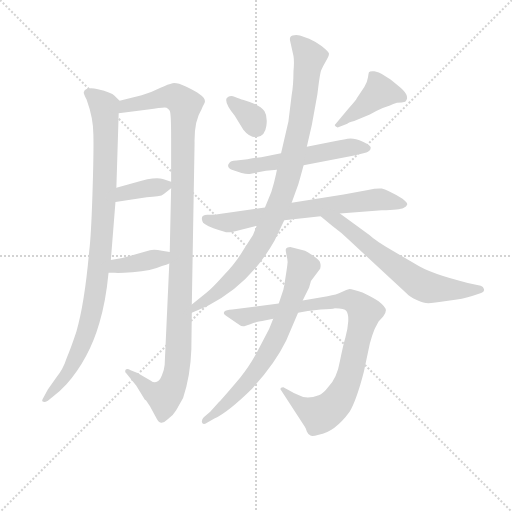
t = 0.00 s
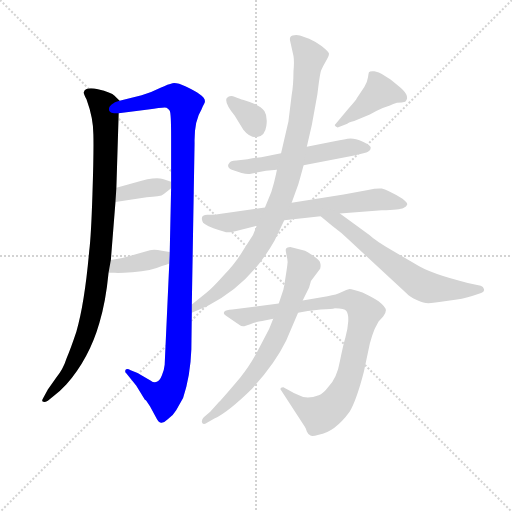
t = 1.99 s
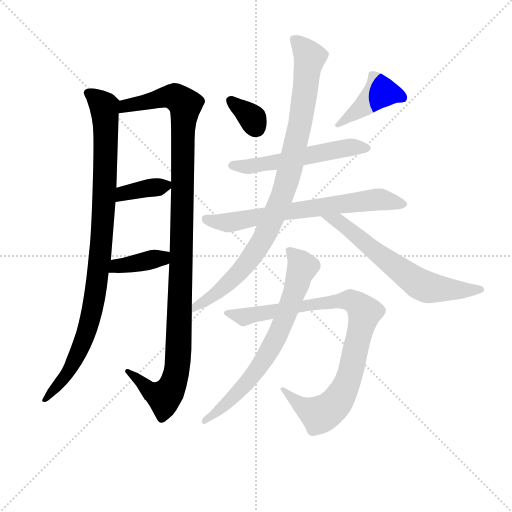
t = 3.97 s
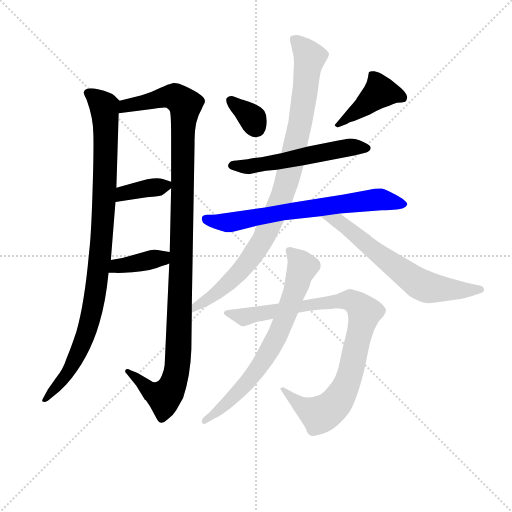
t = 5.96 s
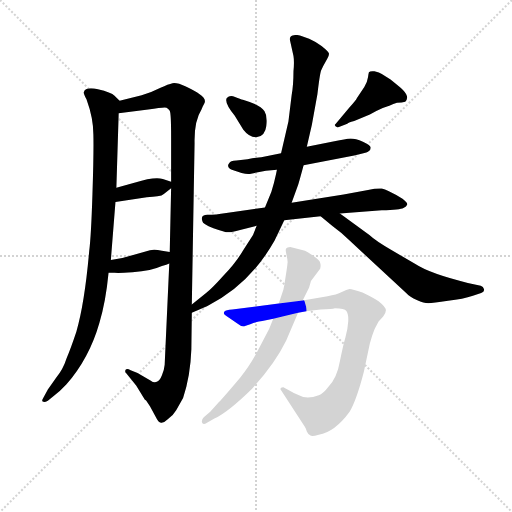
t = 7.95 s
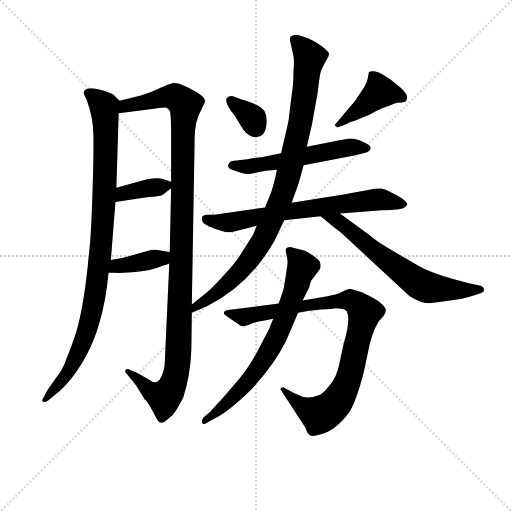
t = 9.93 s

The animated SVG that drew these frames (rendered in a browser with its animation timeline set to each time). Animation: 12 CSS @keyframes rules; one cycle of 9.93 s.

<svg version="1.1" viewBox="0 0 1024 1024" xmlns="http://www.w3.org/2000/svg">
  <g stroke="lightgray" stroke-dasharray="1,1" stroke-width="1" transform="scale(4, 4)">
    <line x1="0" y1="0" x2="256" y2="256"></line>
    <line x1="256" y1="0" x2="0" y2="256"></line>
    <line x1="128" y1="0" x2="128" y2="256"></line>
    <line x1="0" y1="128" x2="256" y2="128"></line>
  </g>
<g transform="scale(0.92, -0.92) translate(60, -900)">
   <style type="text/css">
    @keyframes keyframes0 {
      from {
       stroke: blue;
       stroke-dashoffset: 971;
       stroke-width: 128;
       }
       76% {
       animation-timing-function: step-end;
       stroke: blue;
       stroke-dashoffset: 0;
       stroke-width: 128;
       }
       to {
       stroke: black;
       stroke-width: 1024;
       }
       }
       #make-me-a-hanzi-animation-0 {
         animation: keyframes0 1.040202s both;
         animation-delay: 0.000000s;
         animation-timing-function: linear;
       }
    @keyframes keyframes1 {
      from {
       stroke: blue;
       stroke-dashoffset: 1148;
       stroke-width: 128;
       }
       79% {
       animation-timing-function: step-end;
       stroke: blue;
       stroke-dashoffset: 0;
       stroke-width: 128;
       }
       to {
       stroke: black;
       stroke-width: 1024;
       }
       }
       #make-me-a-hanzi-animation-1 {
         animation: keyframes1 1.184245s both;
         animation-delay: 1.040202s;
         animation-timing-function: linear;
       }
    @keyframes keyframes2 {
      from {
       stroke: blue;
       stroke-dashoffset: 370;
       stroke-width: 128;
       }
       55% {
       animation-timing-function: step-end;
       stroke: blue;
       stroke-dashoffset: 0;
       stroke-width: 128;
       }
       to {
       stroke: black;
       stroke-width: 1024;
       }
       }
       #make-me-a-hanzi-animation-2 {
         animation: keyframes2 0.551107s both;
         animation-delay: 2.224447s;
         animation-timing-function: linear;
       }
    @keyframes keyframes3 {
      from {
       stroke: blue;
       stroke-dashoffset: 383;
       stroke-width: 128;
       }
       55% {
       animation-timing-function: step-end;
       stroke: blue;
       stroke-dashoffset: 0;
       stroke-width: 128;
       }
       to {
       stroke: black;
       stroke-width: 1024;
       }
       }
       #make-me-a-hanzi-animation-3 {
         animation: keyframes3 0.561686s both;
         animation-delay: 2.775553s;
         animation-timing-function: linear;
       }
    @keyframes keyframes4 {
      from {
       stroke: blue;
       stroke-dashoffset: 337;
       stroke-width: 128;
       }
       52% {
       animation-timing-function: step-end;
       stroke: blue;
       stroke-dashoffset: 0;
       stroke-width: 128;
       }
       to {
       stroke: black;
       stroke-width: 1024;
       }
       }
       #make-me-a-hanzi-animation-4 {
         animation: keyframes4 0.524251s both;
         animation-delay: 3.337240s;
         animation-timing-function: linear;
       }
    @keyframes keyframes5 {
      from {
       stroke: blue;
       stroke-dashoffset: 420;
       stroke-width: 128;
       }
       58% {
       animation-timing-function: step-end;
       stroke: blue;
       stroke-dashoffset: 0;
       stroke-width: 128;
       }
       to {
       stroke: black;
       stroke-width: 1024;
       }
       }
       #make-me-a-hanzi-animation-5 {
         animation: keyframes5 0.591797s both;
         animation-delay: 3.861491s;
         animation-timing-function: linear;
       }
    @keyframes keyframes6 {
      from {
       stroke: blue;
       stroke-dashoffset: 553;
       stroke-width: 128;
       }
       64% {
       animation-timing-function: step-end;
       stroke: blue;
       stroke-dashoffset: 0;
       stroke-width: 128;
       }
       to {
       stroke: black;
       stroke-width: 1024;
       }
       }
       #make-me-a-hanzi-animation-6 {
         animation: keyframes6 0.700033s both;
         animation-delay: 4.453288s;
         animation-timing-function: linear;
       }
    @keyframes keyframes7 {
      from {
       stroke: blue;
       stroke-dashoffset: 690;
       stroke-width: 128;
       }
       69% {
       animation-timing-function: step-end;
       stroke: blue;
       stroke-dashoffset: 0;
       stroke-width: 128;
       }
       to {
       stroke: black;
       stroke-width: 1024;
       }
       }
       #make-me-a-hanzi-animation-7 {
         animation: keyframes7 0.811523s both;
         animation-delay: 5.153320s;
         animation-timing-function: linear;
       }
    @keyframes keyframes8 {
      from {
       stroke: blue;
       stroke-dashoffset: 936;
       stroke-width: 128;
       }
       75% {
       animation-timing-function: step-end;
       stroke: blue;
       stroke-dashoffset: 0;
       stroke-width: 128;
       }
       to {
       stroke: black;
       stroke-width: 1024;
       }
       }
       #make-me-a-hanzi-animation-8 {
         animation: keyframes8 1.011719s both;
         animation-delay: 5.964844s;
         animation-timing-function: linear;
       }
    @keyframes keyframes9 {
      from {
       stroke: blue;
       stroke-dashoffset: 646;
       stroke-width: 128;
       }
       68% {
       animation-timing-function: step-end;
       stroke: blue;
       stroke-dashoffset: 0;
       stroke-width: 128;
       }
       to {
       stroke: black;
       stroke-width: 1024;
       }
       }
       #make-me-a-hanzi-animation-9 {
         animation: keyframes9 0.775716s both;
         animation-delay: 6.976562s;
         animation-timing-function: linear;
       }
    @keyframes keyframes10 {
      from {
       stroke: blue;
       stroke-dashoffset: 918;
       stroke-width: 128;
       }
       75% {
       animation-timing-function: step-end;
       stroke: blue;
       stroke-dashoffset: 0;
       stroke-width: 128;
       }
       to {
       stroke: black;
       stroke-width: 1024;
       }
       }
       #make-me-a-hanzi-animation-10 {
         animation: keyframes10 0.997070s both;
         animation-delay: 7.752279s;
         animation-timing-function: linear;
       }
    @keyframes keyframes11 {
      from {
       stroke: blue;
       stroke-dashoffset: 705;
       stroke-width: 128;
       }
       70% {
       animation-timing-function: step-end;
       stroke: blue;
       stroke-dashoffset: 0;
       stroke-width: 128;
       }
       to {
       stroke: black;
       stroke-width: 1024;
       }
       }
       #make-me-a-hanzi-animation-11 {
         animation: keyframes11 0.823730s both;
         animation-delay: 8.749349s;
         animation-timing-function: linear;
       }
</style>
<path d="M 200.0 681.0 L 189.0 692.0 Q 182.0 699.0 153.0 706.0 Q 125.0 712.0 122.0 699.0 Q 122.0 696.0 128.0 684.0 Q 143.0 643.0 143.0 607.0 Q 144.0 570.0 141.0 478.0 Q 138.0 385.0 134.0 355.0 Q 124.0 241.0 106.0 179.0 Q 94.0 143.0 85.0 122.0 Q 77.0 97.0 62.0 79.0 L 44.0 53.0 L 34.0 35.0 Q 30.0 29.0 33.0 27.0 Q 37.0 25.0 44.0 29.0 L 58.0 40.0 Q 70.0 49.0 84.0 64.0 Q 134.0 121.0 156.0 198.0 Q 170.0 244.0 176.0 307.0 L 181.0 335.0 L 191.0 461.0 L 193.0 492.0 L 198.0 654.0 C 199.0 682.0 201.0 680.0 200.0 681.0 Z" fill="lightgray"></path> 
<path d="M 308.0 327.0 L 298.0 107.0 Q 297.0 96.0 292.0 84.0 Q 287.0 71.0 281.0 70.0 Q 275.0 67.0 267.0 73.0 L 239.0 89.0 L 224.0 95.0 Q 216.0 100.0 213.0 96.0 Q 211.0 91.0 214.0 89.0 L 236.0 62.0 L 255.0 31.0 Q 256.0 31.0 258.0 29.0 L 266.0 17.0 L 279.0 -7.0 Q 284.0 -18.0 290.0 -19.0 Q 296.0 -20.0 304.0 -12.0 Q 317.0 -3.0 323.0 8.0 L 338.0 35.0 Q 354.0 83.0 356.0 141.0 L 357.0 220.0 L 357.0 238.0 L 363.0 589.0 Q 362.0 637.0 378.0 662.0 Q 381.0 670.0 383.0 673.0 Q 391.0 684.0 374.0 695.0 Q 365.0 702.0 344.0 712.0 Q 324.0 721.0 315.0 719.0 Q 306.0 717.0 289.0 709.0 Q 272.0 700.0 248.0 693.0 L 200.0 681.0 C 171.0 674.0 168.0 650.0 198.0 654.0 L 262.0 662.0 Q 298.0 668.0 302.0 666.0 Q 306.0 664.0 309.0 659.0 Q 312.0 654.0 312.0 601.0 L 312.0 505.0 L 312.0 491.0 L 309.0 352.0 L 308.0 327.0 Z" fill="lightgray"></path> 
<path d="M 191.0 461.0 L 259.0 471.0 Q 289.0 474.0 291.0 475.0 Q 294.0 476.0 301.0 482.0 L 312.0 491.0 C 324.0 501.0 324.0 501.0 312.0 505.0 L 294.0 511.0 Q 274.0 516.0 234.0 503.0 L 193.0 492.0 C 164.0 484.0 161.0 457.0 191.0 461.0 Z" fill="lightgray"></path> 
<path d="M 176.0 307.0 L 189.0 307.0 Q 197.0 306.0 228.0 308.0 Q 270.0 312.0 292.0 322.0 Q 303.0 324.0 308.0 327.0 C 335.0 340.0 339.0 347.0 309.0 352.0 L 292.0 355.0 Q 275.0 359.0 266.0 356.0 L 206.0 339.0 L 181.0 335.0 C 151.0 330.0 146.0 307.0 176.0 307.0 Z" fill="lightgray"></path> 
<path d="M 433.0 687.0 Q 427.0 677.0 450.0 649.0 L 469.0 618.0 Q 483.0 600.0 499.0 602.0 Q 516.0 604.0 519.0 626.0 Q 522.0 647.0 515.0 658.0 Q 509.0 668.0 491.0 675.0 Q 473.0 682.0 468.0 683.0 Q 463.0 684.0 451.0 689.0 Q 440.0 694.0 433.0 687.0 Z" fill="lightgray"></path> 
<path d="M 674.0 623.0 L 695.0 631.0 Q 696.0 633.0 710.0 637.0 L 744.0 651.0 Q 756.0 658.0 772.0 665.0 Q 789.0 671.0 795.0 674.0 Q 802.0 677.0 813.0 677.0 L 821.0 679.0 Q 828.0 686.0 823.0 695.0 Q 819.0 703.0 805.0 714.0 L 789.0 727.0 L 770.0 739.0 Q 765.0 743.0 754.0 745.0 Q 744.0 746.0 742.0 743.0 Q 741.0 740.0 740.0 732.0 Q 739.0 723.0 732.0 711.0 L 716.0 687.0 Q 714.0 682.0 700.0 667.0 L 670.0 631.0 Q 664.0 627.0 674.0 623.0 Z" fill="lightgray"></path> 
<path d="M 600.0 541.0 L 710.0 562.0 Q 735.0 567.0 740.0 570.0 Q 746.0 573.0 746.0 579.0 Q 746.0 584.0 729.0 592.0 Q 713.0 599.0 702.0 599.0 Q 691.0 598.0 667.0 593.0 L 607.0 581.0 L 551.0 567.0 L 508.0 558.0 Q 503.0 558.0 478.0 554.0 L 454.0 551.0 Q 440.0 550.0 439.0 546.0 Q 435.0 542.0 436.0 539.0 Q 436.0 534.0 444.0 531.0 Q 473.0 520.0 483.0 522.0 L 518.0 529.0 L 542.0 531.0 L 600.0 541.0 Z" fill="lightgray"></path> 
<path d="M 558.0 421.0 L 637.0 430.0 L 679.0 436.0 L 770.0 443.0 Q 810.0 444.0 817.0 448.0 Q 824.0 451.0 825.0 455.0 Q 827.0 459.0 815.0 468.0 Q 781.0 488.0 770.0 490.0 Q 759.0 491.0 740.0 487.0 L 687.0 477.0 L 574.0 459.0 L 516.0 449.0 L 432.0 437.0 Q 408.0 433.0 391.0 433.0 Q 375.0 433.0 380.0 419.0 Q 380.0 413.0 404.0 404.0 Q 429.0 395.0 436.0 395.0 Q 444.0 395.0 462.0 400.0 L 498.0 409.0 L 558.0 421.0 Z" fill="lightgray"></path> 
<path d="M 357.0 220.0 L 391.0 235.0 Q 482.0 280.0 537.0 377.0 L 558.0 421.0 L 574.0 459.0 L 587.0 495.0 Q 589.0 500.0 600.0 541.0 L 607.0 581.0 L 618.0 629.0 L 630.0 695.0 Q 635.0 738.0 638.0 747.0 Q 642.0 756.0 649.0 768.0 Q 656.0 780.0 655.0 784.0 Q 654.0 788.0 639.0 800.0 Q 624.0 811.0 612.0 816.0 L 592.0 823.0 Q 584.0 825.0 576.0 823.0 Q 568.0 821.0 571.0 810.0 L 578.0 778.0 Q 580.0 766.0 578.0 745.0 Q 578.0 715.0 574.0 693.0 L 567.0 636.0 L 551.0 567.0 L 542.0 531.0 L 540.0 521.0 Q 536.0 502.0 530.0 483.0 L 516.0 449.0 L 498.0 409.0 L 490.0 389.0 L 468.0 355.0 Q 453.0 329.0 426.0 301.0 Q 400.0 272.0 388.0 263.0 L 357.0 238.0 C 334.0 219.0 330.0 208.0 357.0 220.0 Z" fill="lightgray"></path> 
<path d="M 637.0 430.0 L 662.0 409.0 Q 684.0 393.0 700.0 377.0 L 823.0 263.0 Q 831.0 254.0 846.0 248.0 Q 862.0 241.0 871.0 241.0 Q 881.0 241.0 914.0 246.0 Q 947.0 250.0 968.0 257.0 L 986.0 263.0 Q 994.0 266.0 992.0 272.0 Q 991.0 277.0 985.0 279.0 L 957.0 285.0 Q 875.0 305.0 843.0 326.0 L 790.0 357.0 Q 757.0 376.0 743.0 389.0 L 679.0 436.0 C 655.0 454.0 614.0 449.0 637.0 430.0 Z" fill="lightgray"></path> 
<path d="M 471.0 191.0 L 484.0 195.0 Q 503.0 202.0 510.0 202.0 L 534.0 207.0 L 588.0 220.0 L 609.0 224.0 L 637.0 227.0 Q 663.0 228.0 668.0 230.0 Q 689.0 230.0 693.0 224.0 Q 698.0 217.0 697.0 201.0 Q 696.0 184.0 691.0 167.0 Q 686.0 150.0 679.0 115.0 Q 673.0 79.0 654.0 59.0 Q 642.0 43.0 633.0 41.0 Q 607.0 31.0 590.0 41.0 Q 580.0 44.0 569.0 51.0 L 556.0 58.0 Q 555.0 59.0 551.0 57.0 Q 549.0 54.0 550.0 53.0 L 603.0 -28.0 Q 605.0 -31.0 607.0 -38.0 Q 610.0 -45.0 615.0 -47.0 Q 619.0 -49.0 633.0 -45.0 Q 668.0 -39.0 700.0 5.0 Q 715.0 30.0 731.0 92.0 L 744.0 153.0 L 749.0 170.0 Q 754.0 186.0 763.0 201.0 L 773.0 212.0 Q 779.0 219.0 779.0 226.0 Q 779.0 232.0 763.0 245.0 Q 751.0 253.0 728.0 264.0 Q 706.0 272.0 700.0 272.0 Q 694.0 271.0 683.0 265.0 Q 672.0 259.0 652.0 256.0 L 598.0 247.0 L 546.0 240.0 L 445.0 227.0 Q 431.0 226.0 428.0 223.0 Q 426.0 220.0 427.0 218.0 Q 428.0 215.0 437.0 210.0 L 456.0 197.0 Q 466.0 189.0 471.0 191.0 Z" fill="lightgray"></path> 
<path d="M 534.0 207.0 L 525.0 185.0 L 498.0 133.0 Q 481.0 102.0 462.0 79.0 Q 424.0 34.0 416.0 26.0 L 397.0 5.0 L 383.0 -7.0 Q 378.0 -12.0 379.0 -18.0 Q 381.0 -25.0 390.0 -19.0 L 406.0 -10.0 Q 436.0 4.0 488.0 55.0 Q 537.0 108.0 562.0 159.0 L 588.0 220.0 L 598.0 247.0 L 612.0 275.0 L 616.0 289.0 L 636.0 316.0 Q 638.0 323.0 636.0 329.0 Q 635.0 334.0 621.0 344.0 Q 608.0 353.0 603.0 355.0 L 571.0 363.0 Q 564.0 362.0 562.0 360.0 Q 560.0 357.0 563.0 345.0 Q 566.0 332.0 565.0 328.0 Q 565.0 323.0 558.0 280.0 L 556.0 270.0 L 546.0 240.0 L 534.0 207.0 Z" fill="lightgray"></path> 
      <clipPath id="make-me-a-hanzi-clip-0">
      <path d="M 200.0 681.0 L 189.0 692.0 Q 182.0 699.0 153.0 706.0 Q 125.0 712.0 122.0 699.0 Q 122.0 696.0 128.0 684.0 Q 143.0 643.0 143.0 607.0 Q 144.0 570.0 141.0 478.0 Q 138.0 385.0 134.0 355.0 Q 124.0 241.0 106.0 179.0 Q 94.0 143.0 85.0 122.0 Q 77.0 97.0 62.0 79.0 L 44.0 53.0 L 34.0 35.0 Q 30.0 29.0 33.0 27.0 Q 37.0 25.0 44.0 29.0 L 58.0 40.0 Q 70.0 49.0 84.0 64.0 Q 134.0 121.0 156.0 198.0 Q 170.0 244.0 176.0 307.0 L 181.0 335.0 L 191.0 461.0 L 193.0 492.0 L 198.0 654.0 C 199.0 682.0 201.0 680.0 200.0 681.0 Z" fill="lightgray"></path>
      </clipPath>
      <path clip-path="url(#make-me-a-hanzi-clip-0)" d="M 131.0 699.0 L 166.0 668.0 L 169.0 648.0 L 166.0 455.0 L 151.0 284.0 L 134.0 197.0 L 114.0 141.0 L 88.0 90.0 L 38.0 30.0 " fill="none" id="make-me-a-hanzi-animation-0" stroke-dasharray="843 1686" stroke-linecap="round"></path>

      <clipPath id="make-me-a-hanzi-clip-1">
      <path d="M 308.0 327.0 L 298.0 107.0 Q 297.0 96.0 292.0 84.0 Q 287.0 71.0 281.0 70.0 Q 275.0 67.0 267.0 73.0 L 239.0 89.0 L 224.0 95.0 Q 216.0 100.0 213.0 96.0 Q 211.0 91.0 214.0 89.0 L 236.0 62.0 L 255.0 31.0 Q 256.0 31.0 258.0 29.0 L 266.0 17.0 L 279.0 -7.0 Q 284.0 -18.0 290.0 -19.0 Q 296.0 -20.0 304.0 -12.0 Q 317.0 -3.0 323.0 8.0 L 338.0 35.0 Q 354.0 83.0 356.0 141.0 L 357.0 220.0 L 357.0 238.0 L 363.0 589.0 Q 362.0 637.0 378.0 662.0 Q 381.0 670.0 383.0 673.0 Q 391.0 684.0 374.0 695.0 Q 365.0 702.0 344.0 712.0 Q 324.0 721.0 315.0 719.0 Q 306.0 717.0 289.0 709.0 Q 272.0 700.0 248.0 693.0 L 200.0 681.0 C 171.0 674.0 168.0 650.0 198.0 654.0 L 262.0 662.0 Q 298.0 668.0 302.0 666.0 Q 306.0 664.0 309.0 659.0 Q 312.0 654.0 312.0 601.0 L 312.0 505.0 L 312.0 491.0 L 309.0 352.0 L 308.0 327.0 Z" fill="lightgray"></path>
      </clipPath>
      <path clip-path="url(#make-me-a-hanzi-clip-1)" d="M 204.0 660.0 L 221.0 672.0 L 306.0 691.0 L 319.0 690.0 L 343.0 672.0 L 337.0 613.0 L 334.0 326.0 L 324.0 90.0 L 310.0 51.0 L 297.0 37.0 L 260.0 56.0 L 218.0 93.0 " fill="none" id="make-me-a-hanzi-animation-1" stroke-dasharray="1020 2040" stroke-linecap="round"></path>

      <clipPath id="make-me-a-hanzi-clip-2">
      <path d="M 191.0 461.0 L 259.0 471.0 Q 289.0 474.0 291.0 475.0 Q 294.0 476.0 301.0 482.0 L 312.0 491.0 C 324.0 501.0 324.0 501.0 312.0 505.0 L 294.0 511.0 Q 274.0 516.0 234.0 503.0 L 193.0 492.0 C 164.0 484.0 161.0 457.0 191.0 461.0 Z" fill="lightgray"></path>
      </clipPath>
      <path clip-path="url(#make-me-a-hanzi-clip-2)" d="M 197.0 468.0 L 218.0 482.0 L 305.0 498.0 " fill="none" id="make-me-a-hanzi-animation-2" stroke-dasharray="242 484" stroke-linecap="round"></path>

      <clipPath id="make-me-a-hanzi-clip-3">
      <path d="M 176.0 307.0 L 189.0 307.0 Q 197.0 306.0 228.0 308.0 Q 270.0 312.0 292.0 322.0 Q 303.0 324.0 308.0 327.0 C 335.0 340.0 339.0 347.0 309.0 352.0 L 292.0 355.0 Q 275.0 359.0 266.0 356.0 L 206.0 339.0 L 181.0 335.0 C 151.0 330.0 146.0 307.0 176.0 307.0 Z" fill="lightgray"></path>
      </clipPath>
      <path clip-path="url(#make-me-a-hanzi-clip-3)" d="M 183.0 313.0 L 194.0 321.0 L 292.0 339.0 L 304.0 346.0 " fill="none" id="make-me-a-hanzi-animation-3" stroke-dasharray="255 510" stroke-linecap="round"></path>

      <clipPath id="make-me-a-hanzi-clip-4">
      <path d="M 433.0 687.0 Q 427.0 677.0 450.0 649.0 L 469.0 618.0 Q 483.0 600.0 499.0 602.0 Q 516.0 604.0 519.0 626.0 Q 522.0 647.0 515.0 658.0 Q 509.0 668.0 491.0 675.0 Q 473.0 682.0 468.0 683.0 Q 463.0 684.0 451.0 689.0 Q 440.0 694.0 433.0 687.0 Z" fill="lightgray"></path>
      </clipPath>
      <path clip-path="url(#make-me-a-hanzi-clip-4)" d="M 441.0 682.0 L 486.0 646.0 L 496.0 625.0 " fill="none" id="make-me-a-hanzi-animation-4" stroke-dasharray="209 418" stroke-linecap="round"></path>

      <clipPath id="make-me-a-hanzi-clip-5">
      <path d="M 674.0 623.0 L 695.0 631.0 Q 696.0 633.0 710.0 637.0 L 744.0 651.0 Q 756.0 658.0 772.0 665.0 Q 789.0 671.0 795.0 674.0 Q 802.0 677.0 813.0 677.0 L 821.0 679.0 Q 828.0 686.0 823.0 695.0 Q 819.0 703.0 805.0 714.0 L 789.0 727.0 L 770.0 739.0 Q 765.0 743.0 754.0 745.0 Q 744.0 746.0 742.0 743.0 Q 741.0 740.0 740.0 732.0 Q 739.0 723.0 732.0 711.0 L 716.0 687.0 Q 714.0 682.0 700.0 667.0 L 670.0 631.0 Q 664.0 627.0 674.0 623.0 Z" fill="lightgray"></path>
      </clipPath>
      <path clip-path="url(#make-me-a-hanzi-clip-5)" d="M 815.0 687.0 L 766.0 700.0 L 677.0 630.0 " fill="none" id="make-me-a-hanzi-animation-5" stroke-dasharray="292 584" stroke-linecap="round"></path>

      <clipPath id="make-me-a-hanzi-clip-6">
      <path d="M 600.0 541.0 L 710.0 562.0 Q 735.0 567.0 740.0 570.0 Q 746.0 573.0 746.0 579.0 Q 746.0 584.0 729.0 592.0 Q 713.0 599.0 702.0 599.0 Q 691.0 598.0 667.0 593.0 L 607.0 581.0 L 551.0 567.0 L 508.0 558.0 Q 503.0 558.0 478.0 554.0 L 454.0 551.0 Q 440.0 550.0 439.0 546.0 Q 435.0 542.0 436.0 539.0 Q 436.0 534.0 444.0 531.0 Q 473.0 520.0 483.0 522.0 L 518.0 529.0 L 542.0 531.0 L 600.0 541.0 Z" fill="lightgray"></path>
      </clipPath>
      <path clip-path="url(#make-me-a-hanzi-clip-6)" d="M 445.0 540.0 L 479.0 538.0 L 678.0 576.0 L 738.0 578.0 " fill="none" id="make-me-a-hanzi-animation-6" stroke-dasharray="425 850" stroke-linecap="round"></path>

      <clipPath id="make-me-a-hanzi-clip-7">
      <path d="M 558.0 421.0 L 637.0 430.0 L 679.0 436.0 L 770.0 443.0 Q 810.0 444.0 817.0 448.0 Q 824.0 451.0 825.0 455.0 Q 827.0 459.0 815.0 468.0 Q 781.0 488.0 770.0 490.0 Q 759.0 491.0 740.0 487.0 L 687.0 477.0 L 574.0 459.0 L 516.0 449.0 L 432.0 437.0 Q 408.0 433.0 391.0 433.0 Q 375.0 433.0 380.0 419.0 Q 380.0 413.0 404.0 404.0 Q 429.0 395.0 436.0 395.0 Q 444.0 395.0 462.0 400.0 L 498.0 409.0 L 558.0 421.0 Z" fill="lightgray"></path>
      </clipPath>
      <path clip-path="url(#make-me-a-hanzi-clip-7)" d="M 388.0 424.0 L 436.0 416.0 L 555.0 439.0 L 752.0 466.0 L 817.0 456.0 " fill="none" id="make-me-a-hanzi-animation-7" stroke-dasharray="562 1124" stroke-linecap="round"></path>

      <clipPath id="make-me-a-hanzi-clip-8">
      <path d="M 357.0 220.0 L 391.0 235.0 Q 482.0 280.0 537.0 377.0 L 558.0 421.0 L 574.0 459.0 L 587.0 495.0 Q 589.0 500.0 600.0 541.0 L 607.0 581.0 L 618.0 629.0 L 630.0 695.0 Q 635.0 738.0 638.0 747.0 Q 642.0 756.0 649.0 768.0 Q 656.0 780.0 655.0 784.0 Q 654.0 788.0 639.0 800.0 Q 624.0 811.0 612.0 816.0 L 592.0 823.0 Q 584.0 825.0 576.0 823.0 Q 568.0 821.0 571.0 810.0 L 578.0 778.0 Q 580.0 766.0 578.0 745.0 Q 578.0 715.0 574.0 693.0 L 567.0 636.0 L 551.0 567.0 L 542.0 531.0 L 540.0 521.0 Q 536.0 502.0 530.0 483.0 L 516.0 449.0 L 498.0 409.0 L 490.0 389.0 L 468.0 355.0 Q 453.0 329.0 426.0 301.0 Q 400.0 272.0 388.0 263.0 L 357.0 238.0 C 334.0 219.0 330.0 208.0 357.0 220.0 Z" fill="lightgray"></path>
      </clipPath>
      <path clip-path="url(#make-me-a-hanzi-clip-8)" d="M 581.0 814.0 L 613.0 776.0 L 592.0 629.0 L 549.0 462.0 L 513.0 381.0 L 479.0 330.0 L 428.0 276.0 L 365.0 234.0 L 362.0 225.0 " fill="none" id="make-me-a-hanzi-animation-8" stroke-dasharray="808 1616" stroke-linecap="round"></path>

      <clipPath id="make-me-a-hanzi-clip-9">
      <path d="M 637.0 430.0 L 662.0 409.0 Q 684.0 393.0 700.0 377.0 L 823.0 263.0 Q 831.0 254.0 846.0 248.0 Q 862.0 241.0 871.0 241.0 Q 881.0 241.0 914.0 246.0 Q 947.0 250.0 968.0 257.0 L 986.0 263.0 Q 994.0 266.0 992.0 272.0 Q 991.0 277.0 985.0 279.0 L 957.0 285.0 Q 875.0 305.0 843.0 326.0 L 790.0 357.0 Q 757.0 376.0 743.0 389.0 L 679.0 436.0 C 655.0 454.0 614.0 449.0 637.0 430.0 Z" fill="lightgray"></path>
      </clipPath>
      <path clip-path="url(#make-me-a-hanzi-clip-9)" d="M 644.0 430.0 L 677.0 418.0 L 849.0 284.0 L 874.0 275.0 L 933.0 269.0 L 984.0 271.0 " fill="none" id="make-me-a-hanzi-animation-9" stroke-dasharray="518 1036" stroke-linecap="round"></path>

      <clipPath id="make-me-a-hanzi-clip-10">
      <path d="M 471.0 191.0 L 484.0 195.0 Q 503.0 202.0 510.0 202.0 L 534.0 207.0 L 588.0 220.0 L 609.0 224.0 L 637.0 227.0 Q 663.0 228.0 668.0 230.0 Q 689.0 230.0 693.0 224.0 Q 698.0 217.0 697.0 201.0 Q 696.0 184.0 691.0 167.0 Q 686.0 150.0 679.0 115.0 Q 673.0 79.0 654.0 59.0 Q 642.0 43.0 633.0 41.0 Q 607.0 31.0 590.0 41.0 Q 580.0 44.0 569.0 51.0 L 556.0 58.0 Q 555.0 59.0 551.0 57.0 Q 549.0 54.0 550.0 53.0 L 603.0 -28.0 Q 605.0 -31.0 607.0 -38.0 Q 610.0 -45.0 615.0 -47.0 Q 619.0 -49.0 633.0 -45.0 Q 668.0 -39.0 700.0 5.0 Q 715.0 30.0 731.0 92.0 L 744.0 153.0 L 749.0 170.0 Q 754.0 186.0 763.0 201.0 L 773.0 212.0 Q 779.0 219.0 779.0 226.0 Q 779.0 232.0 763.0 245.0 Q 751.0 253.0 728.0 264.0 Q 706.0 272.0 700.0 272.0 Q 694.0 271.0 683.0 265.0 Q 672.0 259.0 652.0 256.0 L 598.0 247.0 L 546.0 240.0 L 445.0 227.0 Q 431.0 226.0 428.0 223.0 Q 426.0 220.0 427.0 218.0 Q 428.0 215.0 437.0 210.0 L 456.0 197.0 Q 466.0 189.0 471.0 191.0 Z" fill="lightgray"></path>
      </clipPath>
      <path clip-path="url(#make-me-a-hanzi-clip-10)" d="M 433.0 219.0 L 472.0 211.0 L 686.0 247.0 L 711.0 243.0 L 732.0 221.0 L 697.0 71.0 L 667.0 20.0 L 632.0 0.0 L 603.0 13.0 L 554.0 54.0 " fill="none" id="make-me-a-hanzi-animation-10" stroke-dasharray="790 1580" stroke-linecap="round"></path>

      <clipPath id="make-me-a-hanzi-clip-11">
      <path d="M 534.0 207.0 L 525.0 185.0 L 498.0 133.0 Q 481.0 102.0 462.0 79.0 Q 424.0 34.0 416.0 26.0 L 397.0 5.0 L 383.0 -7.0 Q 378.0 -12.0 379.0 -18.0 Q 381.0 -25.0 390.0 -19.0 L 406.0 -10.0 Q 436.0 4.0 488.0 55.0 Q 537.0 108.0 562.0 159.0 L 588.0 220.0 L 598.0 247.0 L 612.0 275.0 L 616.0 289.0 L 636.0 316.0 Q 638.0 323.0 636.0 329.0 Q 635.0 334.0 621.0 344.0 Q 608.0 353.0 603.0 355.0 L 571.0 363.0 Q 564.0 362.0 562.0 360.0 Q 560.0 357.0 563.0 345.0 Q 566.0 332.0 565.0 328.0 Q 565.0 323.0 558.0 280.0 L 556.0 270.0 L 546.0 240.0 L 534.0 207.0 Z" fill="lightgray"></path>
      </clipPath>
      <path clip-path="url(#make-me-a-hanzi-clip-11)" d="M 569.0 353.0 L 598.0 320.0 L 545.0 174.0 L 492.0 86.0 L 434.0 24.0 L 385.0 -14.0 " fill="none" id="make-me-a-hanzi-animation-11" stroke-dasharray="577 1154" stroke-linecap="round"></path>

</g>
</svg>
